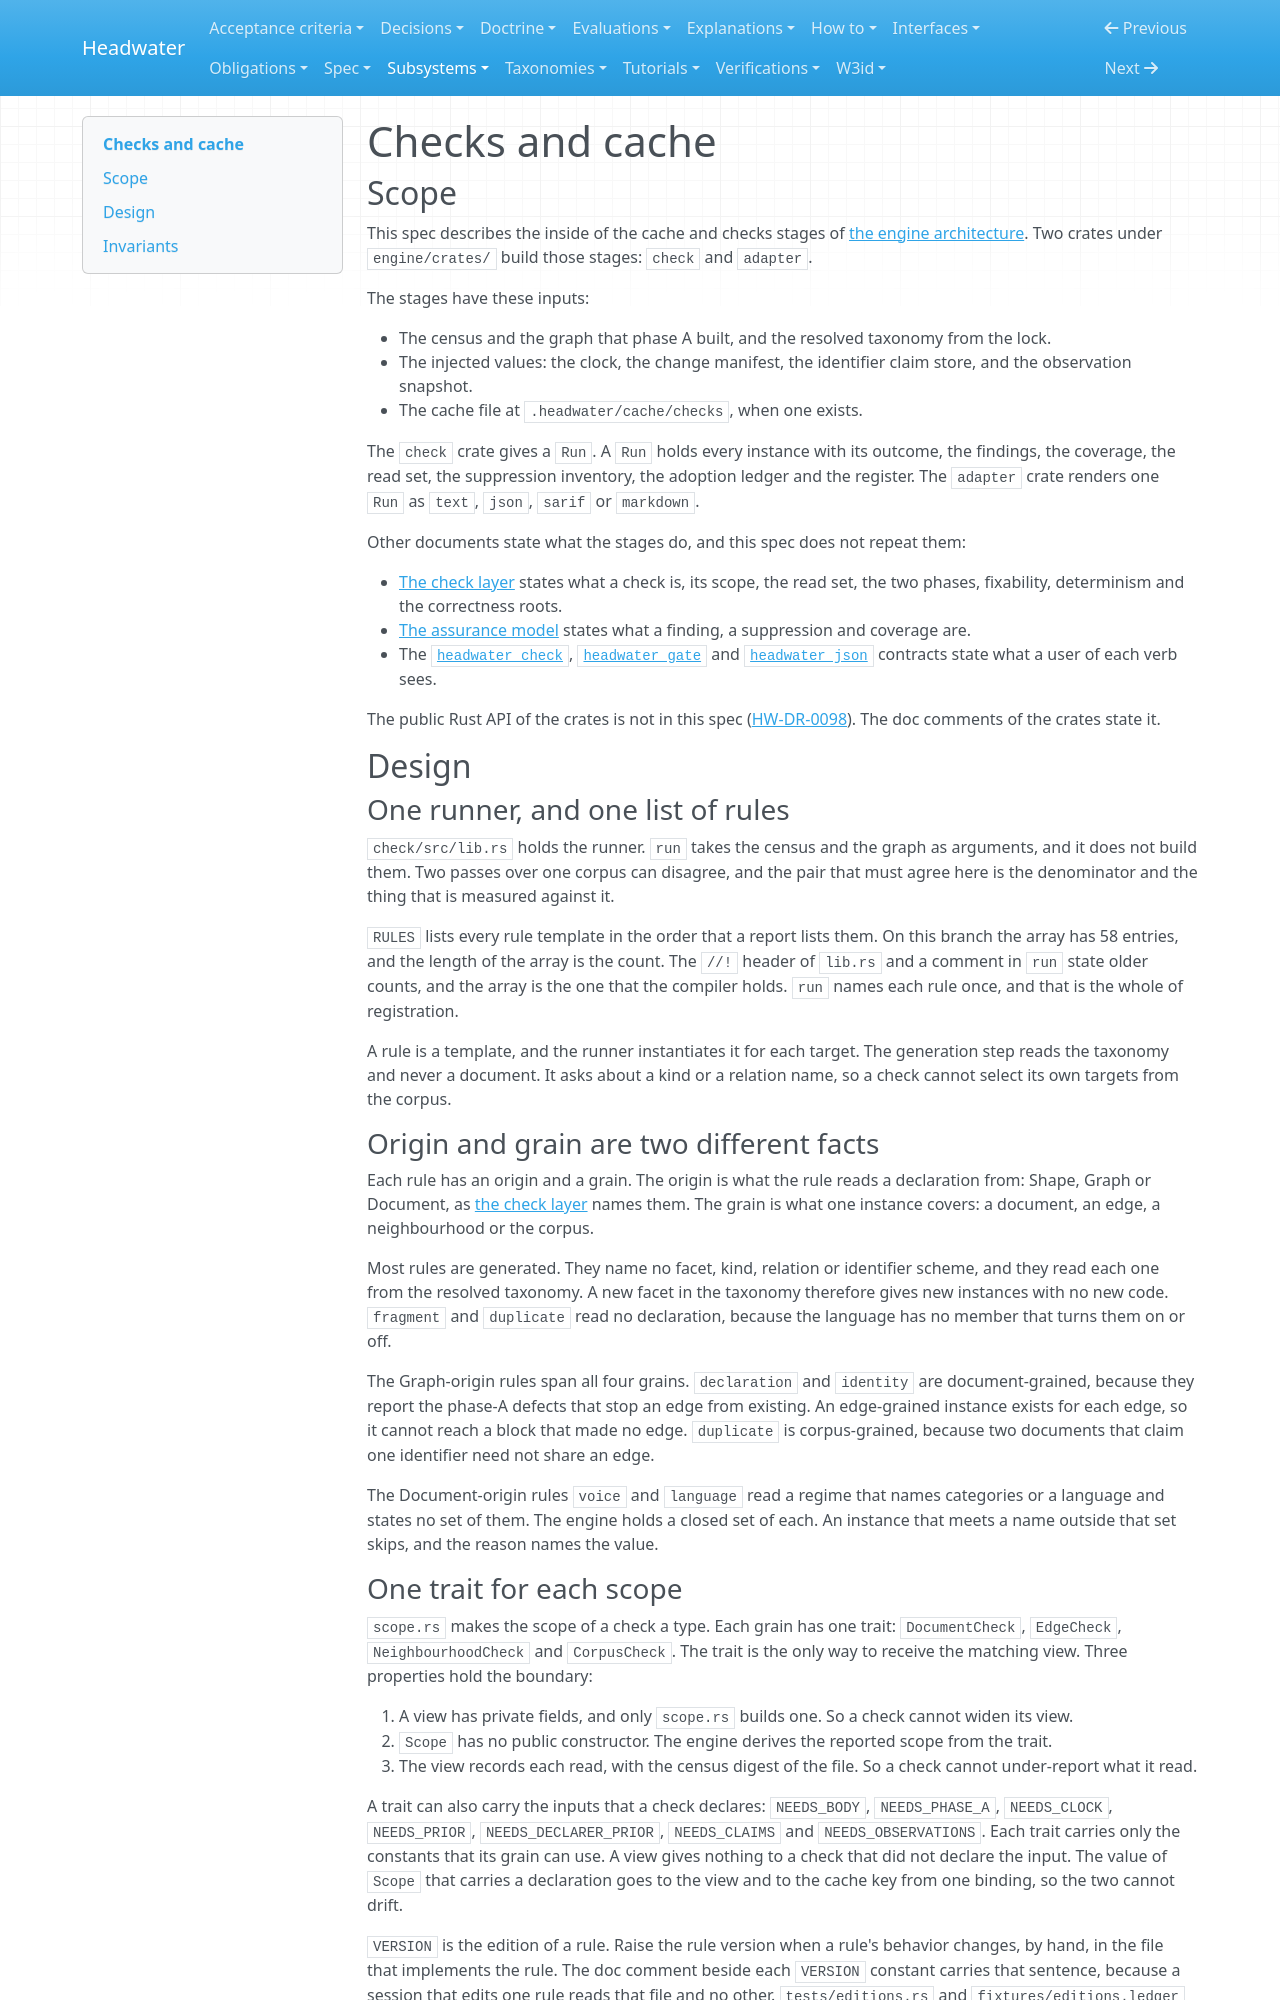

repository: headwater-ai/headwater · page: subsystems/checks-and-cache/index.html · generator: mkdocs

---
id: HW-SPEC-checks-and-cache
status: current
status_since: 2026-10-01
summary: "How each rule runs through one scope trait, keys a content-addressed cache, publishes its read set and renders in four formats. Raise the rule version when a rule's behavior changes."
last_verified: 2026-11-26
title: "Checks and cache"
provenance:
  warrant: asserted
  agency: agent
  drafted_by: claude-opus-5-5
  activity: measure+draft+revise
  evidence_basis: evidenced
relations:
  governs:
    - engine/crates/check/src/**
    - engine/crates/adapter/src/**
  traces_to:
    - HW-SPEC-engine-architecture
    - HW-SPEC-check-layer
    - HW-SPEC-assurance-model
    - HW-SPEC-design-departures
    - HW-IFACE-headwater-check
    - HW-IFACE-headwater-gate
    - HW-IFACE-headwater-json
---

# Checks and cache

## Scope

This spec describes the inside of the cache and checks stages of [the engine architecture](../spec/engine-architecture.md#pipeline). Two crates under `engine/crates/` build those stages: `check` and `adapter`.

The stages have these inputs:

- The census and the graph that phase A built, and the resolved taxonomy from the lock.
- The injected values: the clock, the change manifest, the identifier claim store, and the observation snapshot.
- The cache file at `.headwater/cache/checks`, when one exists.

The `check` crate gives a `Run`. A `Run` holds every instance with its outcome, the findings, the coverage, the read set, the suppression inventory, the adoption ledger and the register. The `adapter` crate renders one `Run` as `text`, `json`, `sarif` or `markdown`.

Other documents state what the stages do, and this spec does not repeat them:

- [The check layer](../spec/check-layer.md) states what a check is, its scope, the read set, the two phases, fixability, determinism and the correctness roots.
- [The assurance model](../spec/assurance-model.md#findings) states what a finding, a suppression and coverage are.
- The [`headwater check`](../interfaces/headwater-check.md), [`headwater gate`](../interfaces/headwater-gate.md) and [`headwater json`](../interfaces/headwater-json.md) contracts state what a user of each verb sees.

The public Rust API of the crates is not in this spec ([HW-DR-0098](../decisions/0098-an-engine-subsystem-is-described-by-a-technical-design-spec-on-a-shelf-of-its-own-and-its-behavior-stays-where-it-is-already-written.md)). The doc comments of the crates state it.

## Design

### One runner, and one list of rules

`check/src/lib.rs` holds the runner. `run` takes the census and the graph as arguments, and it does not build them. Two passes over one corpus can disagree, and the pair that must agree here is the denominator and the thing that is measured against it.

`RULES` lists every rule template in the order that a report lists them. On this branch the array has 58 entries, and the length of the array is the count. The `//!` header of `lib.rs` and a comment in `run` state older counts, and the array is the one that the compiler holds. `run` names each rule once, and that is the whole of registration.

A rule is a template, and the runner instantiates it for each target. The generation step reads the taxonomy and never a document. It asks about a kind or a relation name, so a check cannot select its own targets from the corpus.

### Origin and grain are two different facts

Each rule has an origin and a grain. The origin is what the rule reads a declaration from: Shape, Graph or Document, as [the check layer](../spec/check-layer.md#the-five-origins-of-a-check) names them. The grain is what one instance covers: a document, an edge, a neighbourhood or the corpus.

Most rules are generated. They name no facet, kind, relation or identifier scheme, and they read each one from the resolved taxonomy. A new facet in the taxonomy therefore gives new instances with no new code. `fragment` and `duplicate` read no declaration, because the language has no member that turns them on or off.

The Graph-origin rules span all four grains. `declaration` and `identity` are document-grained, because they report the phase-A defects that stop an edge from existing. An edge-grained instance exists for each edge, so it cannot reach a block that made no edge. `duplicate` is corpus-grained, because two documents that claim one identifier need not share an edge.

The Document-origin rules `voice` and `language` read a regime that names categories or a language and states no set of them. The engine holds a closed set of each. An instance that meets a name outside that set skips, and the reason names the value.

### One trait for each scope

`scope.rs` makes the scope of a check a type. Each grain has one trait: `DocumentCheck`, `EdgeCheck`, `NeighbourhoodCheck` and `CorpusCheck`. The trait is the only way to receive the matching view. Three properties hold the boundary:

1. A view has private fields, and only `scope.rs` builds one. So a check cannot widen its view.
2. `Scope` has no public constructor. The engine derives the reported scope from the trait.
3. The view records each read, with the census digest of the file. So a check cannot under-report what it read.

A trait can also carry the inputs that a check declares: `NEEDS_BODY`, `NEEDS_PHASE_A`, `NEEDS_CLOCK`, `NEEDS_PRIOR`, `NEEDS_DECLARER_PRIOR`, `NEEDS_CLAIMS` and `NEEDS_OBSERVATIONS`. Each trait carries only the constants that its grain can use. A view gives nothing to a check that did not declare the input. The value of `Scope` that carries a declaration goes to the view and to the cache key from one binding, so the two cannot drift.

`VERSION` is the edition of a rule. Raise the rule version when a rule's behavior changes, by hand, in the file that implements the rule. The doc comment beside each `VERSION` constant carries that sentence, because a session that edits one rule reads that file and no other. `tests/editions.rs` and `fixtures/editions.ledger` catch an author who forgets, on the corpora that the ledger records.
